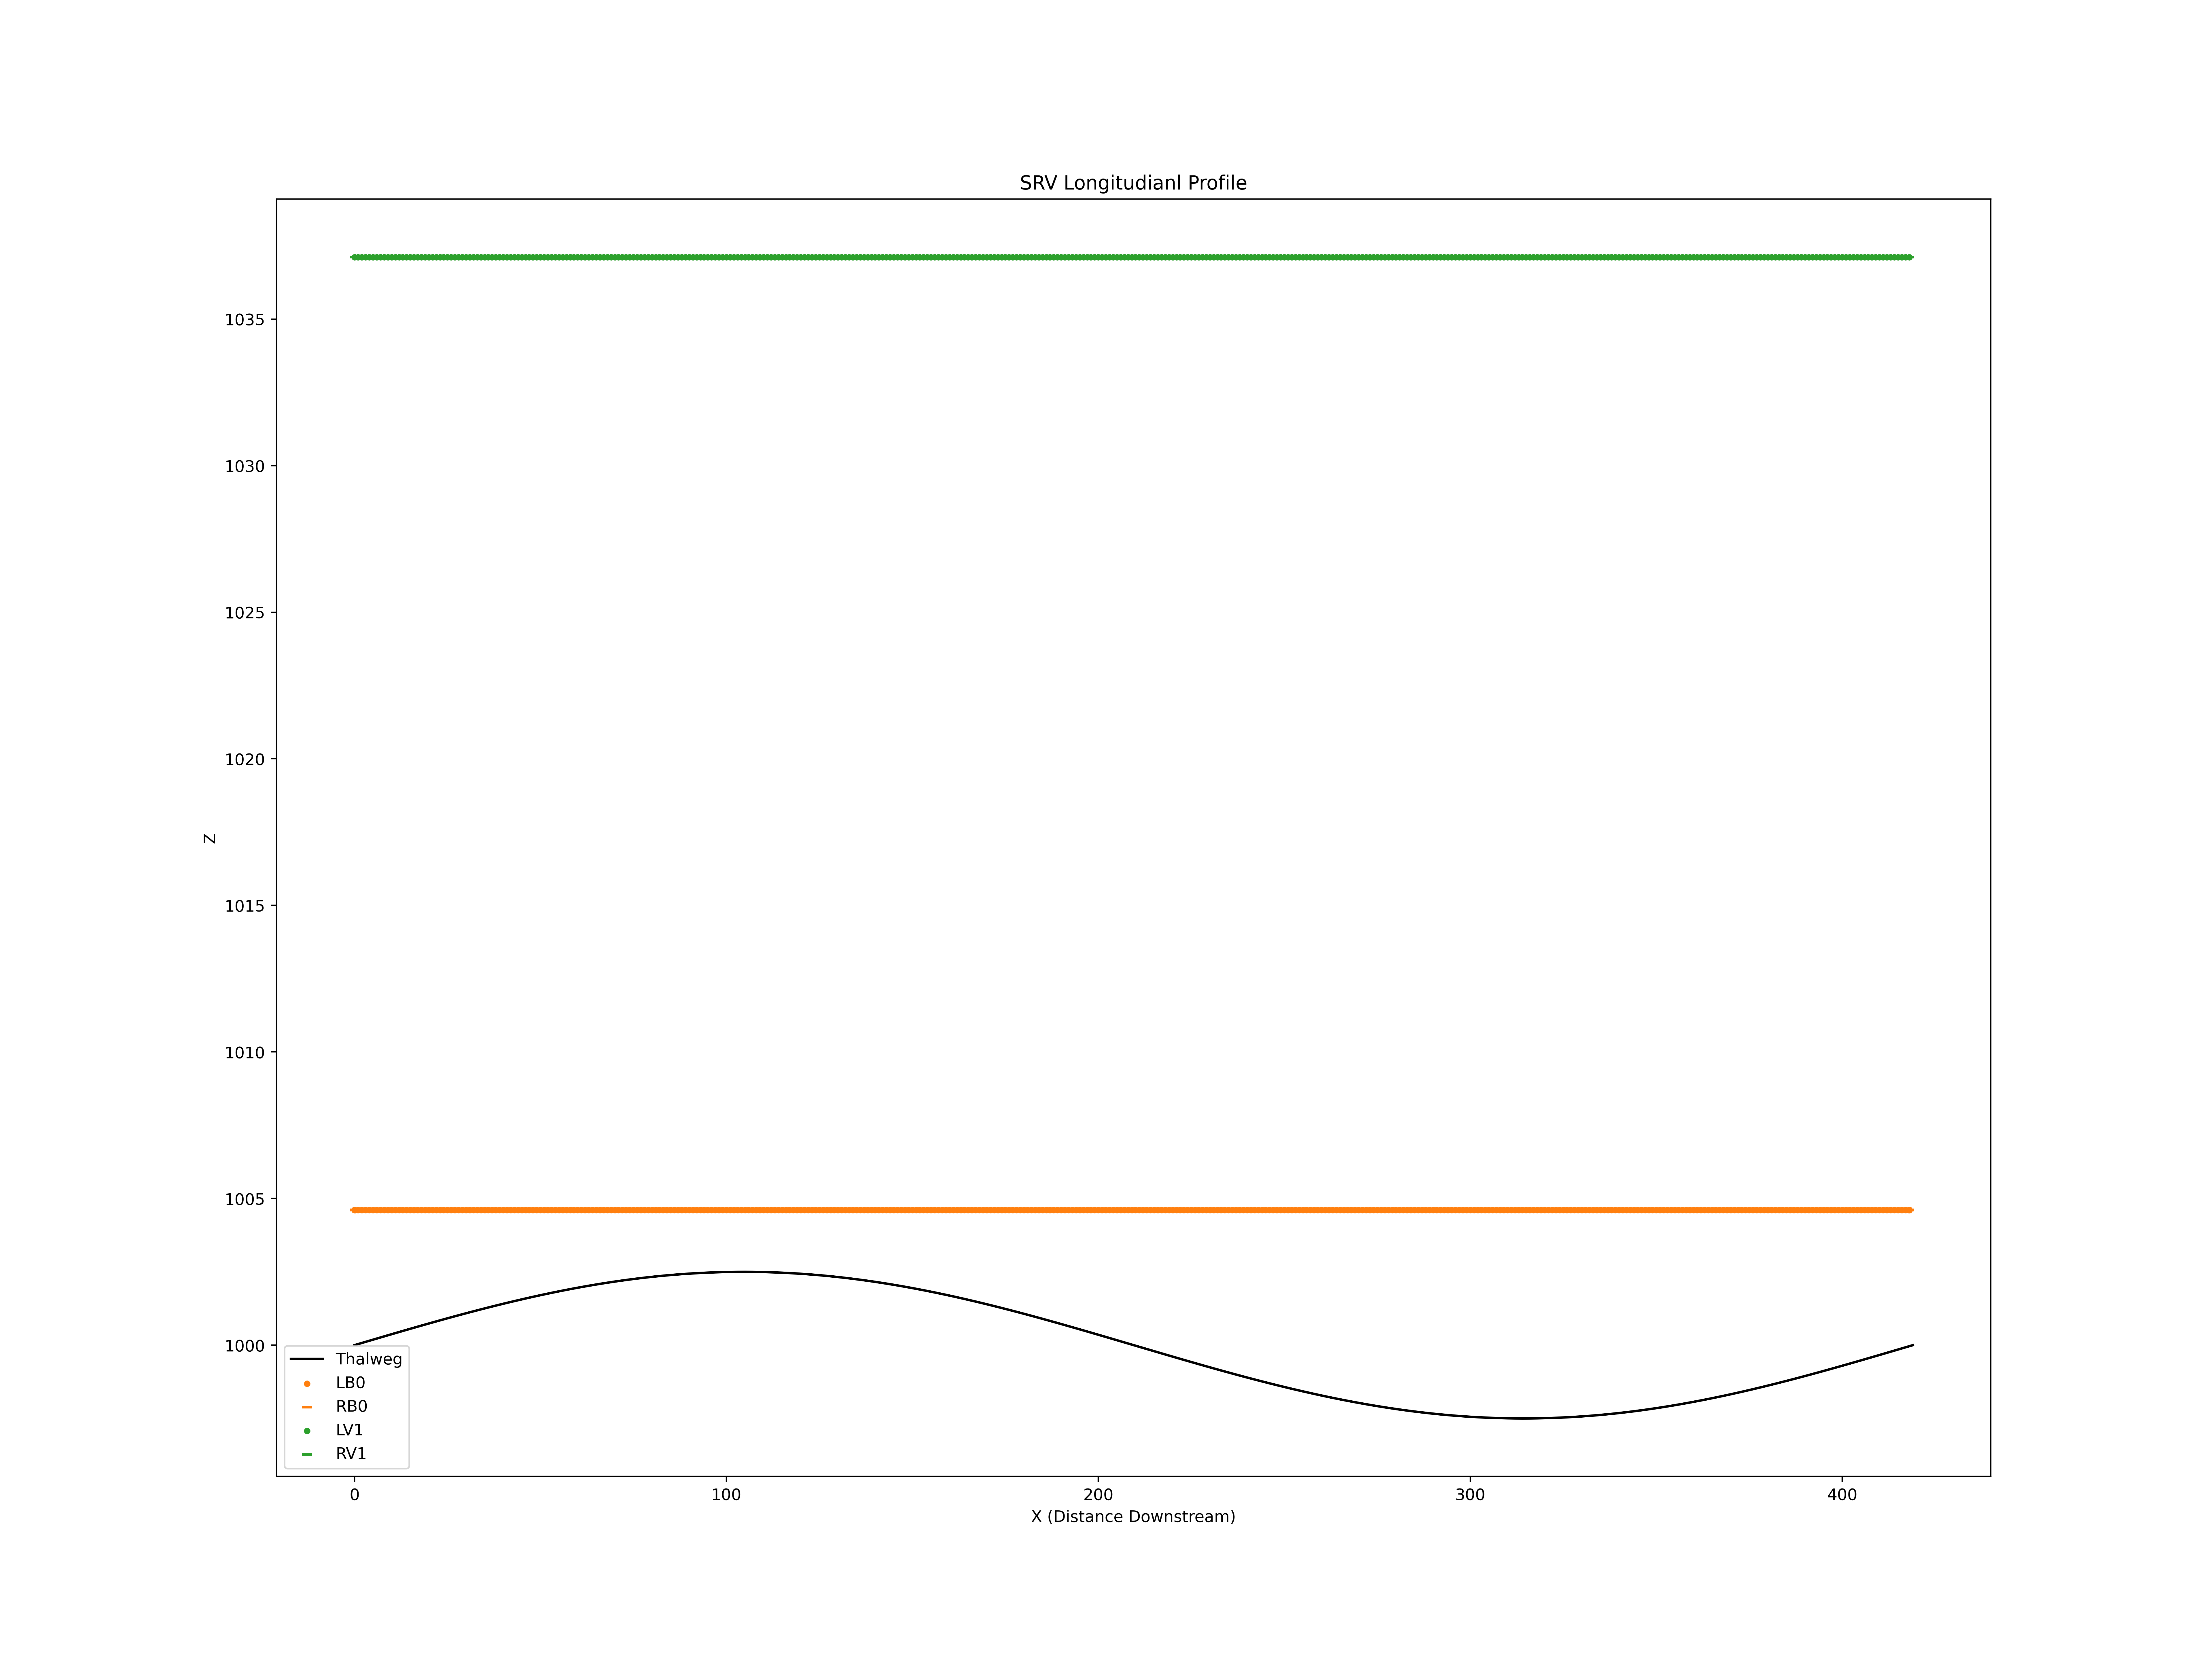

Values plotted in this chart, from the file beside it:
X, Z
0.0, 1000
1.0, 1000
2.0, 1000
3.0, 1000
4.0, 1000
5.0, 1000
6.0, 1000
7.0, 1000
8.0, 1000
9.0, 1000
10.0, 1000
11.0, 1000
12.0, 1000
13.0, 1000
14.0, 1001
15.0, 1001
16.0, 1001
17.0, 1001
18.0, 1001
19.0, 1001
20.0, 1001
21.0, 1001
22.0, 1001
23.0, 1001
24.0, 1001
25.0, 1001
26.0, 1001
27.0, 1001
28.0, 1001
29.0, 1001
30.0, 1001
31.0, 1001
32.0, 1001
33.0, 1001
34.0, 1001
35.0, 1001
36.0, 1001
37.0, 1001
38.0, 1001
39.0, 1001
40.0, 1001
41.0, 1001
42.0, 1001
43.0, 1002
44.0, 1002
45.0, 1002
46.0, 1002
47.0, 1002
48.0, 1002
49.0, 1002
50.0, 1002
51.0, 1002
52.0, 1002
53.0, 1002
54.0, 1002
55.0, 1002
56.0, 1002
57.0, 1002
58.0, 1002
59.0, 1002
... 2,082 more rows
